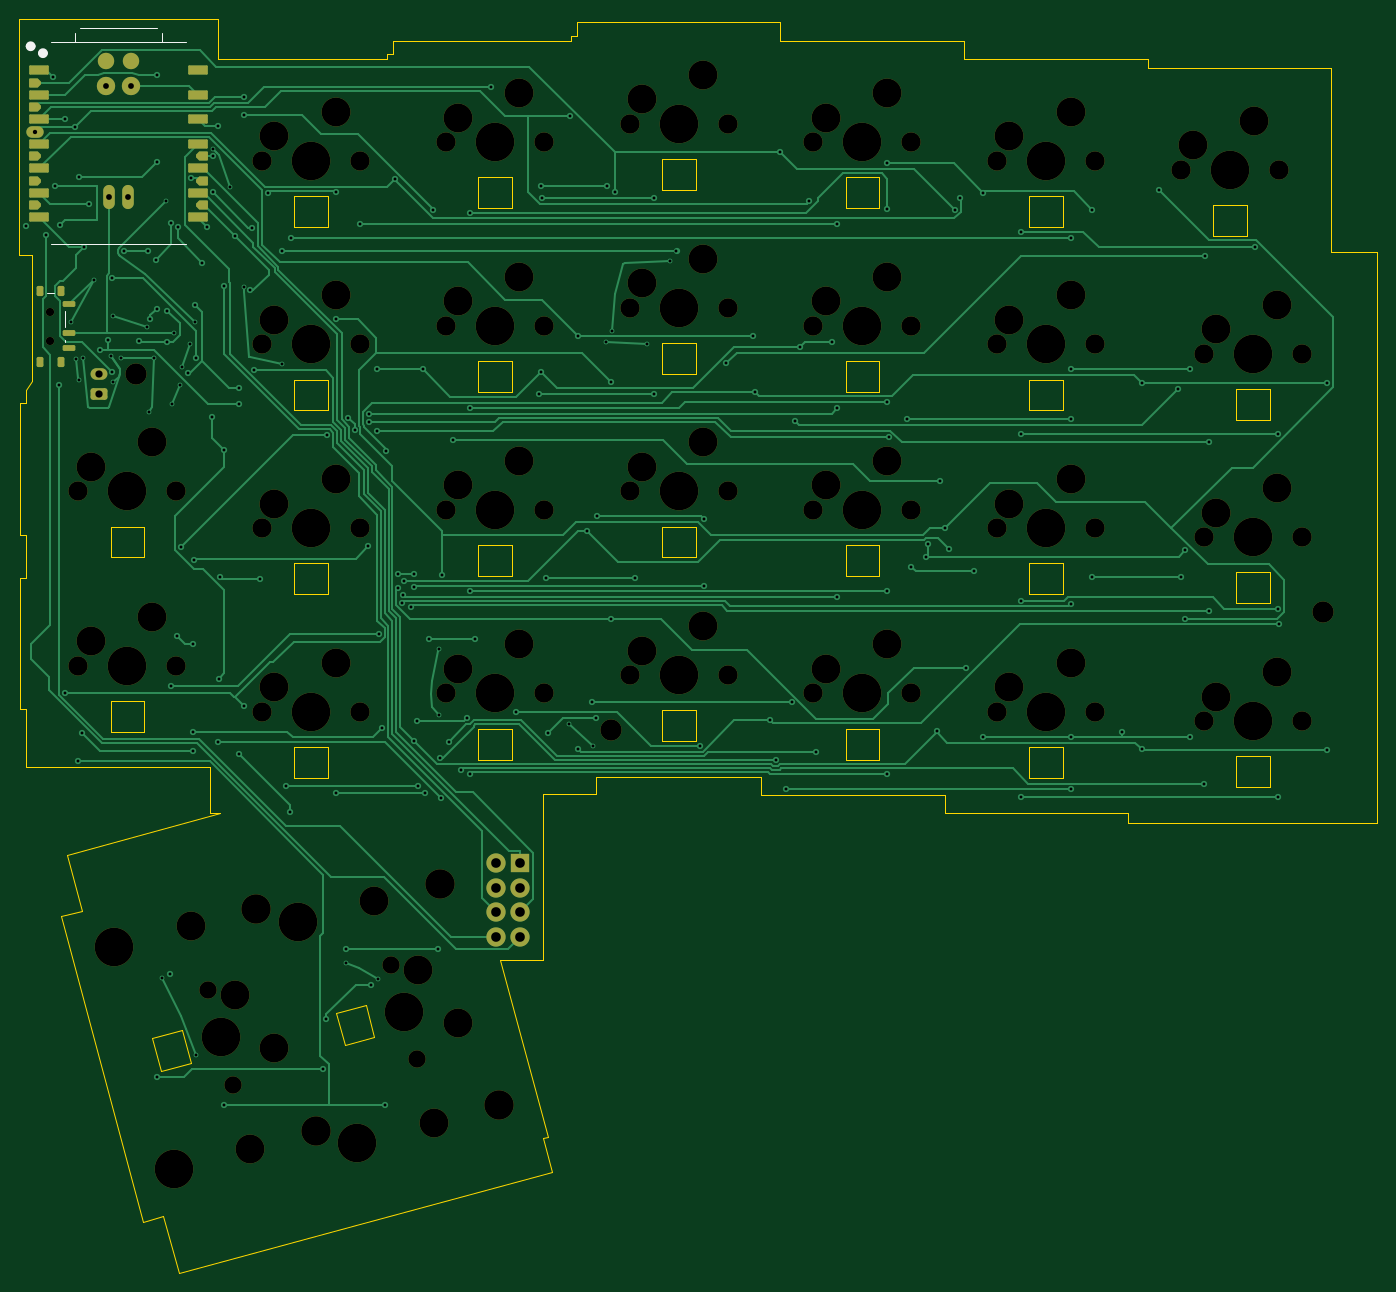
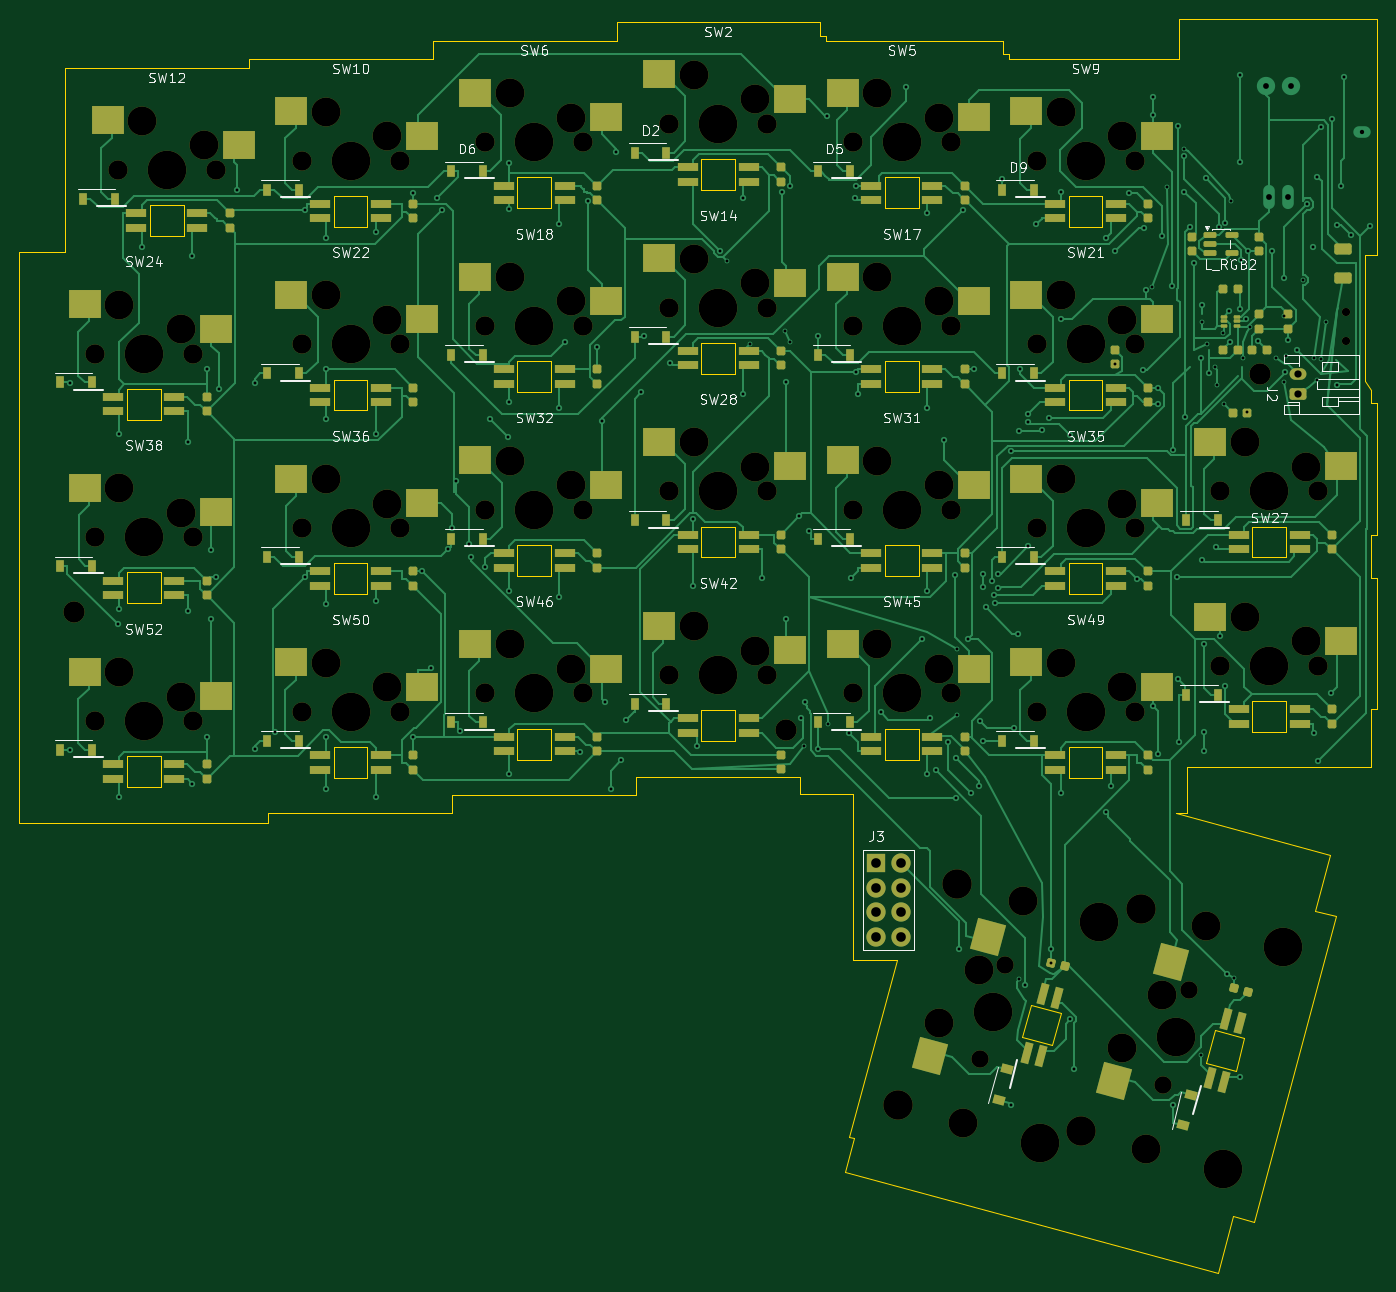
Circuit board: 11 layer files. Board 140.8 x 130.0 mm.
- bottom_copper: keyboard-B_Cu.gbl (102933 bytes)
- bottom_mask: keyboard-B_Mask.gbs (19891 bytes)
- paste: keyboard-B_Paste.gbp (14213 bytes)
- bottom_silk: keyboard-B_Silkscreen.gbo (72005 bytes)
- outline: keyboard-Edge_Cuts.gm1 (9636 bytes)
- top_copper: keyboard-F_Cu.gtl (46974 bytes)
- top_mask: keyboard-F_Mask.gts (9244 bytes)
- paste: keyboard-F_Paste.gtp (2943 bytes)
- top_silk: keyboard-F_Silkscreen.gto (1313 bytes)
- drill: keyboard-NPTH.drl (3323 bytes)
- drill: keyboard-PTH.drl (4906 bytes)

=== bottom_copper: keyboard-B_Cu.gbl (102933 bytes, source omitted) ===
=== bottom_mask: keyboard-B_Mask.gbs (19891 bytes, source omitted) ===
=== paste: keyboard-B_Paste.gbp (14213 bytes, source omitted) ===
=== bottom_silk: keyboard-B_Silkscreen.gbo (72005 bytes, source omitted) ===
=== outline: keyboard-Edge_Cuts.gm1 (9636 bytes, source omitted) ===
=== top_copper: keyboard-F_Cu.gtl (46974 bytes, source omitted) ===
=== top_mask: keyboard-F_Mask.gts (9244 bytes, source omitted) ===
=== paste: keyboard-F_Paste.gtp (2943 bytes, source withheld) ===
=== top_silk: keyboard-F_Silkscreen.gto ===
G04 #@! TF.GenerationSoftware,KiCad,Pcbnew,10.0.5*
G04 #@! TF.CreationDate,2026-09-23T16:28:02+09:00*
G04 #@! TF.ProjectId,keyboard,6b657962-6f61-4726-942e-6b696361645f,rev?*
G04 #@! TF.SameCoordinates,Original*
G04 #@! TF.FileFunction,Legend,Top*
G04 #@! TF.FilePolarity,Positive*
%FSLAX46Y46*%
G04 Gerber Fmt 4.6, Leading zero omitted, Abs format (unit mm)*
G04 Created by KiCad (PCBNEW 10.0.5) date 2026-09-23 16:28:02*
%MOMM*%
%LPD*%
G01*
G04 APERTURE LIST*
%ADD10C,0.120000*%
%ADD11C,0.100000*%
%ADD12C,0.127000*%
%ADD13C,0.504000*%
G04 APERTURE END LIST*
G04 #@! TO.C,SWP2*
D10*
X173400000Y-27050000D02*
X172600000Y-27050000D01*
X174500000Y-28900000D02*
X174500000Y-30600000D01*
X174500000Y-31900000D02*
X174500000Y-32100000D01*
G04 #@! TO.C,U2*
D11*
X173060000Y-22021500D02*
X187030000Y-22021500D01*
D12*
X175550000Y-1066500D02*
X175553728Y-56228D01*
X176053728Y443500D02*
X184049000Y443500D01*
X184549000Y-56500D02*
X184549000Y-1066500D01*
D11*
X187030000Y-1066500D02*
X173060000Y-1066500D01*
D13*
X171197000Y-1482500D02*
G75*
G02*
X170693000Y-1482500I-252000J0D01*
G01*
X170693000Y-1482500D02*
G75*
G02*
X171197000Y-1482500I252000J0D01*
G01*
X172471000Y-2199500D02*
G75*
G02*
X171967000Y-2199500I-252000J0D01*
G01*
X171967000Y-2199500D02*
G75*
G02*
X172471000Y-2199500I252000J0D01*
G01*
G04 #@! TD*
M02*

=== drill: keyboard-NPTH.drl ===
M48
; DRILL file KiCad 10.0.5 date 2026-09-23T16:28:02
; FORMAT={-:-/ absolute / metric / decimal}
; #@! TF.CreationDate,2026-09-23T16:28:02+09:00
; #@! TF.GenerationSoftware,Kicad,Pcbnew,10.0.5
; #@! TF.FileFunction,NonPlated,1,2,NPTH
FMAT,2
METRIC
; #@! TA.AperFunction,NonPlated,NPTH,ComponentDrill
T1C0.850
; #@! TA.AperFunction,NonPlated,NPTH,ComponentDrill
T2C1.800
; #@! TA.AperFunction,NonPlated,NPTH,ComponentDrill
T3C2.000
; #@! TA.AperFunction,NonPlated,NPTH,ComponentDrill
T4C2.200
; #@! TA.AperFunction,NonPlated,NPTH,ComponentDrill
T5C3.000
; #@! TA.AperFunction,NonPlated,NPTH,ComponentDrill
T6C3.050
; #@! TA.AperFunction,NonPlated,NPTH,ComponentDrill
T7C4.000
%
G90
G05
T1
X173.0Y-29.0
X173.0Y-32.0
T2
X189.32Y-99.323
X191.95Y-109.137
X208.337Y-96.693
X210.967Y-106.507
T3
X175.895Y-47.625
X175.895Y-65.722
X186.055Y-47.625
X186.055Y-65.722
X194.945Y-13.335
X194.945Y-32.385
X194.945Y-51.435
X194.945Y-70.485
X205.105Y-13.335
X205.105Y-32.385
X205.105Y-51.435
X205.105Y-70.485
X213.995Y-11.43
X213.995Y-30.48
X213.995Y-49.53
X213.995Y-68.58
X224.155Y-11.43
X224.155Y-30.48
X224.155Y-49.53
X224.155Y-68.58
X233.045Y-9.525
X233.045Y-28.575
X233.045Y-47.625
X233.045Y-66.675
X243.205Y-9.525
X243.205Y-28.575
X243.205Y-47.625
X243.205Y-66.675
X252.095Y-11.43
X252.095Y-30.48
X252.095Y-49.53
X252.095Y-68.58
X262.255Y-11.43
X262.255Y-30.48
X262.255Y-49.53
X262.255Y-68.58
X271.145Y-13.335
X271.145Y-32.385
X271.145Y-51.435
X271.145Y-70.485
X281.305Y-13.335
X281.305Y-32.385
X281.305Y-51.435
X281.305Y-70.485
X290.195Y-14.287
X292.576Y-33.337
X292.576Y-52.387
X292.576Y-71.438
X300.355Y-14.287
X302.736Y-33.337
X302.736Y-52.387
X302.736Y-71.438
T4
X181.907Y-35.508
X231.107Y-72.407
X304.907Y-60.107
T5
X177.165Y-45.085
X177.165Y-63.182
X183.515Y-42.545
X183.515Y-60.642
X187.545Y-92.699
X192.102Y-99.893
X193.725Y-115.762
X196.199Y-105.369
X196.215Y-10.795
X196.215Y-29.845
X196.215Y-48.895
X196.215Y-67.945
X202.565Y-8.255
X202.565Y-27.305
X202.565Y-46.355
X202.565Y-65.405
X206.562Y-90.069
X211.12Y-97.262
X212.742Y-113.131
X215.217Y-102.739
X215.265Y-8.89
X215.265Y-27.94
X215.265Y-46.99
X215.265Y-66.04
X221.615Y-6.35
X221.615Y-25.4
X221.615Y-44.45
X221.615Y-63.5
X234.315Y-6.985
X234.315Y-26.035
X234.315Y-45.085
X234.315Y-64.135
X240.665Y-4.445
X240.665Y-23.495
X240.665Y-42.545
X240.665Y-61.595
X253.365Y-8.89
X253.365Y-27.94
X253.365Y-46.99
X253.365Y-66.04
X259.715Y-6.35
X259.715Y-25.4
X259.715Y-44.45
X259.715Y-63.5
X272.415Y-10.795
X272.415Y-29.845
X272.415Y-48.895
X272.415Y-67.945
X278.765Y-8.255
X278.765Y-27.305
X278.765Y-46.355
X278.765Y-65.405
X291.465Y-11.747
X293.846Y-30.797
X293.846Y-49.847
X293.846Y-68.897
X297.815Y-9.207
X300.196Y-28.258
X300.196Y-47.307
X300.196Y-66.358
T6
X194.317Y-90.924
X200.476Y-113.913
X213.334Y-88.294
X219.494Y-111.283
T7
X179.596Y-94.868
X180.975Y-47.625
X180.975Y-65.722
X185.756Y-117.857
X190.635Y-104.23
X198.613Y-92.238
X200.025Y-13.335
X200.025Y-32.385
X200.025Y-51.435
X200.025Y-70.485
X204.773Y-115.227
X209.652Y-101.6
X219.075Y-11.43
X219.075Y-30.48
X219.075Y-49.53
X219.075Y-68.58
X238.125Y-9.525
X238.125Y-28.575
X238.125Y-47.625
X238.125Y-66.675
X257.175Y-11.43
X257.175Y-30.48
X257.175Y-49.53
X257.175Y-68.58
X276.225Y-13.335
X276.225Y-32.385
X276.225Y-51.435
X276.225Y-70.485
X295.275Y-14.287
X297.656Y-33.337
X297.656Y-52.387
X297.656Y-71.438
M30

=== drill: keyboard-PTH.drl ===
M48
; DRILL file KiCad 10.0.5 date 2026-09-23T16:28:02
; FORMAT={-:-/ absolute / metric / decimal}
; #@! TF.CreationDate,2026-09-23T16:28:02+09:00
; #@! TF.GenerationSoftware,Kicad,Pcbnew,10.0.5
; #@! TF.FileFunction,Plated,1,2,PTH
FMAT,2
METRIC
; #@! TA.AperFunction,Plated,PTH,ViaDrill
T1C0.300
; #@! TA.AperFunction,Plated,PTH,ComponentDrill
T2C0.450
; #@! TA.AperFunction,Plated,PTH,ComponentDrill
T3C0.600
; #@! TA.AperFunction,Plated,PTH,ComponentDrill
T4C0.750
; #@! TA.AperFunction,Plated,PTH,ComponentDrill
T5C1.000
%
G90
G05
T1
X170.497Y-20.067
X172.525Y-21.025
X173.244Y-4.684
X173.5Y-16.0
X173.917Y-36.583
X174.0Y-20.0
X174.482Y-9.067
X174.543Y-68.51
X175.1Y-30.1
X175.593Y-9.82
X175.6Y-33.9
X175.879Y-75.587
X176.0Y-15.0
X176.0Y-36.1
X176.299Y-72.659
X176.377Y-33.833
X176.433Y-22.325
X177.035Y-17.861
X177.5Y-25.7
X178.156Y-32.965
X179.0Y-31.97
X179.274Y-33.63
X179.382Y-35.238
X179.424Y-25.501
X179.474Y-36.33
X179.5Y-29.45
X180.3Y-33.85
X180.667Y-22.75
X182.131Y-32.081
X183.0Y-30.55
X183.161Y-22.75
X183.25Y-39.45
X183.345Y-29.788
X183.7Y-33.85
X183.914Y-23.599
X184.0Y-4.5
X184.0Y-13.5
X184.0Y-28.684
X184.058Y-108.294
X184.606Y-98.107
X184.95Y-17.55
X185.099Y-32.169
X185.126Y-28.913
X185.398Y-97.715
X185.528Y-67.794
X185.531Y-19.764
X185.65Y-38.6
X185.809Y-31.17
X186.066Y-62.612
X186.22Y-20.225
X186.45Y-36.6
X186.538Y-53.419
X186.65Y-34.7
X187.25Y-35.334
X187.45Y-32.4
X187.577Y-15.144
X187.726Y-72.594
X187.726Y-74.498
X187.769Y-63.499
X187.911Y-54.738
X188.0Y-28.307
X188.0Y-30.05
X188.038Y-106.02
X188.082Y-33.821
X188.75Y-23.902
X189.246Y-20.213
X189.729Y-39.962
X189.8Y-12.1
X189.803Y-12.877
X189.803Y-16.587
X190.352Y-73.638
X190.414Y-9.754
X190.441Y-67.048
X190.56Y-56.538
X190.965Y-43.3
X191.011Y-111.284
X191.016Y-26.307
X191.6Y-16.05
X192.105Y-21.135
X192.552Y-36.939
X192.552Y-74.814
X192.552Y-38.566
X193.025Y-6.764
X193.025Y-8.607
X193.025Y-69.883
X193.1Y-26.4
X193.728Y-26.782
X193.933Y-20.299
X194.121Y-35.044
X194.68Y-56.75
X195.554Y-16.669
X196.966Y-22.73
X197.0Y-34.45
X197.425Y-78.178
X197.866Y-80.832
X197.96Y-21.347
X201.212Y-107.525
X201.603Y-102.326
X201.643Y-41.809
X202.615Y-29.788
X202.625Y-16.638
X202.625Y-78.915
X203.623Y-95.043
X203.623Y-96.486
X203.854Y-39.993
X204.529Y-41.237
X205.129Y-19.938
X205.963Y-53.334
X206.014Y-40.44
X206.025Y-39.62
X206.28Y-98.777
X206.827Y-34.98
X206.879Y-41.416
X206.923Y-98.186
X207.017Y-62.415
X207.401Y-72.172
X207.722Y-111.224
X207.794Y-43.485
X208.675Y-15.242
X209.06Y-56.174
X209.06Y-57.692
X209.461Y-59.161
X209.526Y-58.359
X209.687Y-56.89
X210.396Y-59.629
X210.636Y-73.499
X210.648Y-56.174
X210.648Y-57.495
X210.951Y-71.438
X211.062Y-78.178
X211.631Y-34.98
X211.857Y-78.915
X212.216Y-62.912
X212.686Y-18.442
X213.161Y-95.043
X213.309Y-64.021
X213.309Y-70.821
X213.426Y-75.247
X213.503Y-79.456
X213.544Y-56.289
X214.266Y-73.647
X214.691Y-42.293
X215.568Y-76.527
X216.131Y-71.137
X216.475Y-18.727
X216.475Y-39.019
X216.475Y-58.0
X216.475Y-76.947
X216.992Y-62.912
X218.669Y-5.699
X221.253Y-70.552
X223.612Y-37.549
X223.835Y-35.235
X223.839Y-15.93
X223.945Y-17.167
X224.356Y-56.612
X224.595Y-72.661
X226.715Y-71.702
X226.872Y-8.696
X227.725Y-31.57
X227.725Y-74.379
X228.654Y-51.705
X229.104Y-69.502
X229.215Y-74.002
X229.554Y-71.097
X229.691Y-50.191
X230.625Y-32.172
X230.678Y-15.93
X231.125Y-36.261
X231.125Y-60.827
X231.225Y-30.972
X231.507Y-16.565
X233.588Y-56.612
X234.825Y-32.372
X235.525Y-17.167
X235.525Y-37.549
X237.2Y-23.75
X237.902Y-22.73
X240.355Y-74.075
X240.725Y-50.502
X240.725Y-57.396
X243.06Y-34.331
X245.848Y-31.57
X246.078Y-37.368
X247.632Y-71.369
X248.179Y-75.499
X248.676Y-12.45
X249.277Y-78.44
X249.837Y-69.502
X250.175Y-40.319
X250.675Y-32.637
X251.624Y-17.566
X252.406Y-74.693
X253.972Y-32.102
X254.575Y-19.939
X254.575Y-39.013
X254.575Y-58.604
X259.775Y-13.569
X259.775Y-18.322
X259.775Y-38.404
X259.775Y-58.0
X259.775Y-76.935
X259.884Y-42.026
X261.803Y-40.107
X262.262Y-55.469
X263.748Y-54.439
X263.974Y-53.107
X264.87Y-72.473
X265.267Y-46.57
X265.726Y-51.431
X266.158Y-53.623
X266.725Y-18.442
X267.277Y-17.219
X267.917Y-65.905
X268.793Y-55.935
X269.725Y-16.662
X269.725Y-73.056
X273.625Y-20.742
X273.625Y-41.701
X273.625Y-58.951
X273.625Y-79.33
X278.825Y-21.347
X278.825Y-34.949
X278.825Y-40.107
X278.825Y-59.254
X278.825Y-73.064
X278.825Y-78.536
X280.99Y-18.448
X280.99Y-56.548
X284.073Y-72.55
X286.161Y-36.356
X286.181Y-74.381
X287.956Y-16.395
X289.909Y-36.966
X290.217Y-56.548
X290.656Y-53.749
X290.656Y-60.82
X291.156Y-34.949
X291.156Y-73.064
X292.623Y-77.934
X292.675Y-23.219
X293.12Y-42.528
X293.12Y-60.001
X297.875Y-22.327
X300.256Y-41.701
X300.256Y-59.825
X300.256Y-79.33
X300.338Y-61.426
X305.359Y-36.359
X305.367Y-74.464
T2
X171.39Y-10.338
T3
X178.775Y-5.575
X179.051Y-17.125
X181.051Y-17.125
X181.315Y-5.575
T4
X178.0Y-35.5
X178.0Y-37.5
T5
X219.185Y-86.162
X219.185Y-88.703
X219.185Y-91.242
X219.185Y-93.782
X221.725Y-86.162
X221.725Y-88.703
X221.725Y-91.242
X221.725Y-93.782
M30
